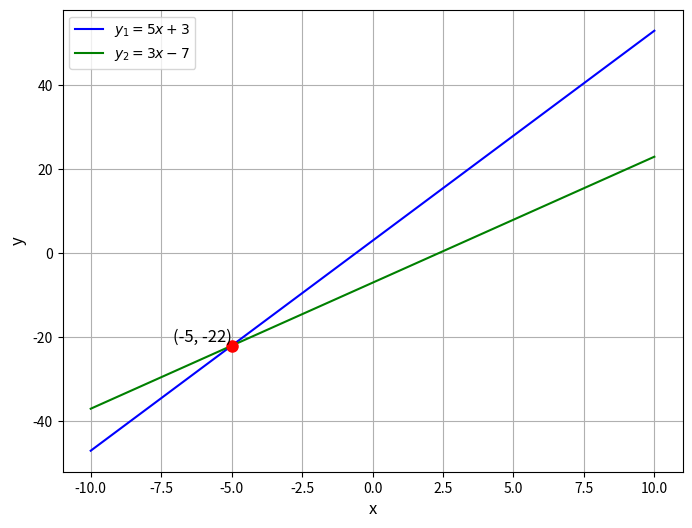

Here is the Python script that generated this plot:
import numpy as np
import matplotlib.pyplot as plt

A = np.array([[-5, 1], [-3, 1]])
b = np.array([3, -7])

solution = np.linalg.solve(A, b)
x_intersection, y_intersection = solution

x = np.linspace(-10, 10, 400)

def y1(x):
    return 5 * x + 3

def y2(x):
    return 3 * x - 7

plt.figure(figsize=(8, 6))

plt.plot(x, y1(x), label=r'$y_1 = 5x + 3$', color='b')
plt.plot(x, y2(x), label=r'$y_2 = 3x - 7$', color='g')

plt.plot(x_intersection, y_intersection, 'ro', markersize=8)
plt.text(x_intersection, y_intersection, 
         f'({int(x_intersection)}, {int(y_intersection)})', fontsize=12, ha='right', va='bottom')

plt.xlabel('x', fontsize=12)
plt.ylabel('y', fontsize=12)
plt.grid(True)
plt.legend(loc='best')

plt.show()